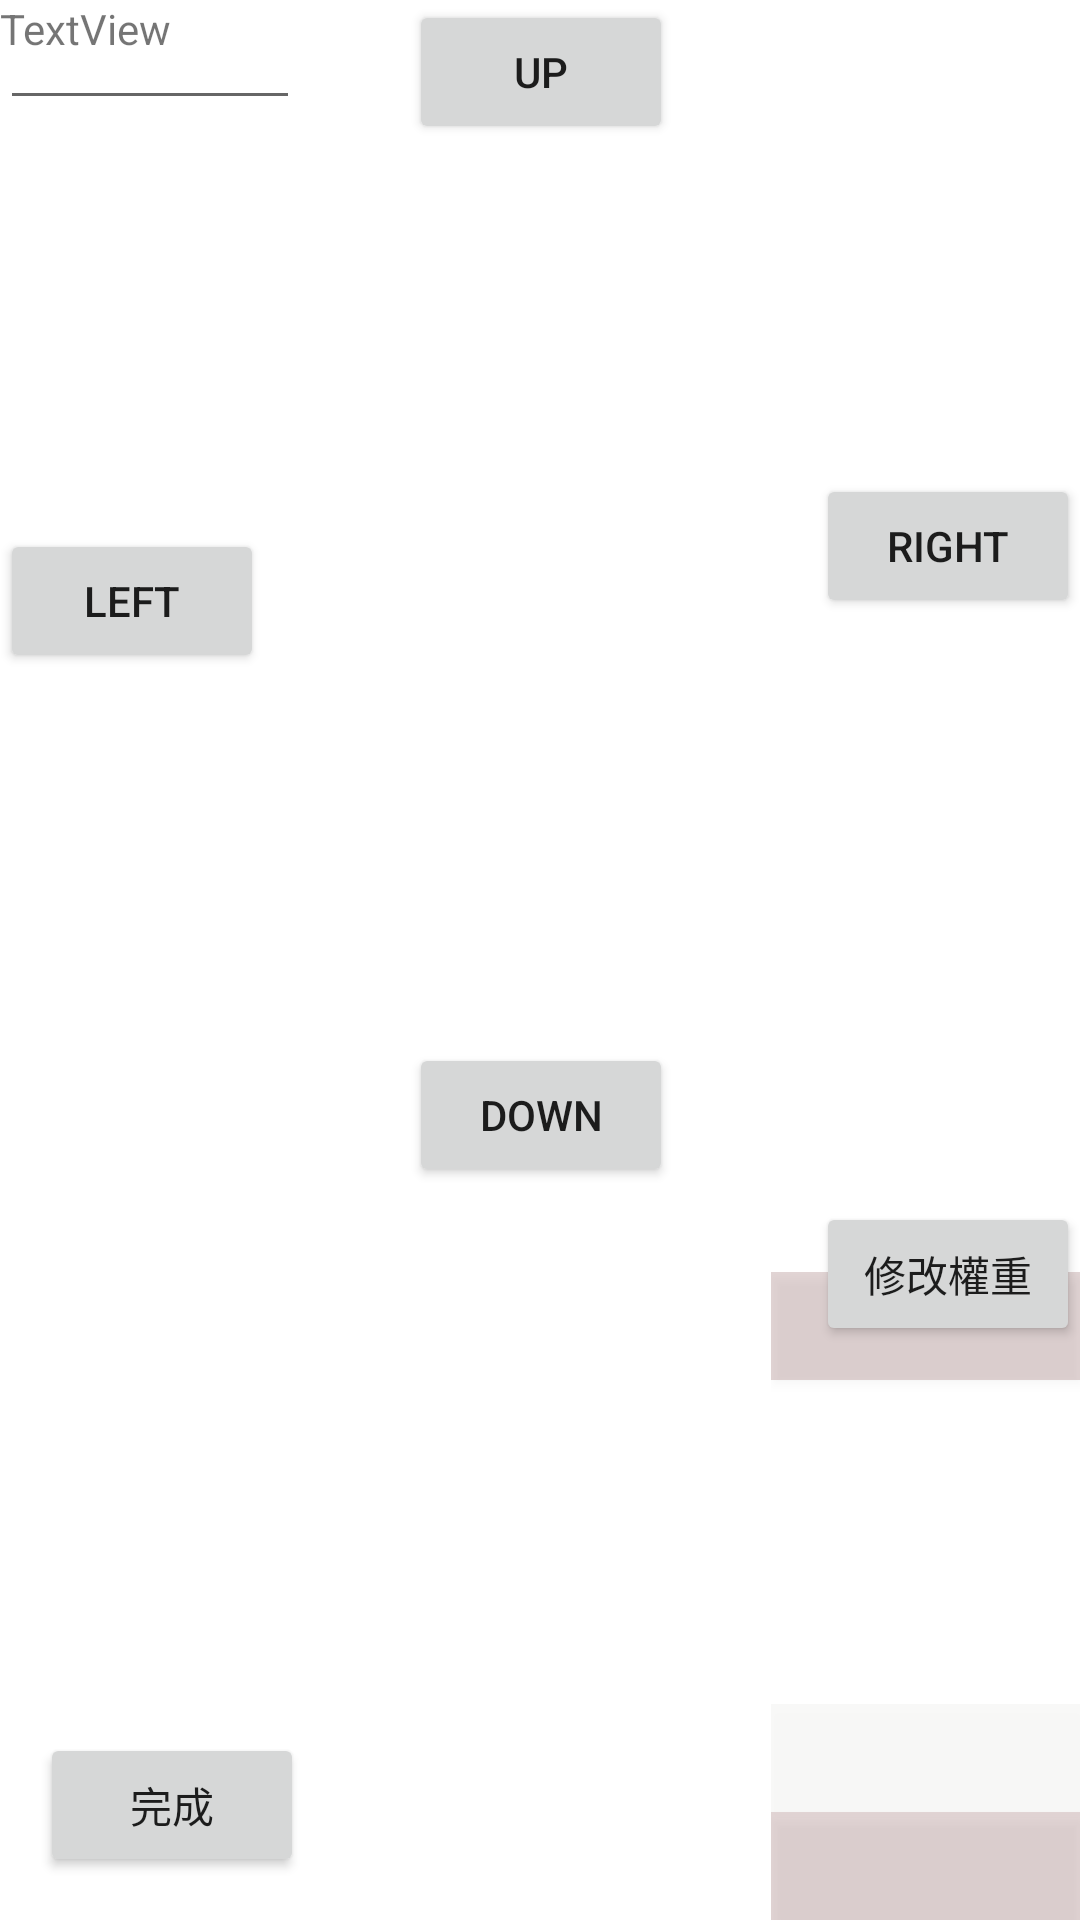

Write the Android layout XML for this screen, with the resource values it uses.
<!-- AndroidManifest.xml: application theme Theme.MorldApp_Demo01.NoActionBar -->
<!-- res/layout/activity_adjust_video_structure.xml -->
<?xml version="1.0" encoding="utf-8"?>
<androidx.constraintlayout.widget.ConstraintLayout xmlns:android="http://schemas.android.com/apk/res/android"
    xmlns:app="http://schemas.android.com/apk/res-auto"
    xmlns:tools="http://schemas.android.com/tools"
    android:layout_width="match_parent"
    android:layout_height="match_parent"
    tools:context=".Edit.AdjustVideoStructureActivity">

    <ImageView
        android:id="@+id/Layout_ImageView_video_EditFrame"
        android:layout_width="match_parent"
        android:layout_height="0dp"
        android:scaleType="matrix"
        app:layout_constraintTop_toTopOf="parent" />

    <com.example.morldapp_demo01.GraphicOverlay
        android:id="@+id/Layout_GraphicOverlay_video_EditStructure"
        android:layout_width="0dp"
        android:layout_height="0dp"
        app:layout_constraintBottom_toBottomOf="@id/Layout_ImageView_video_EditFrame"
        app:layout_constraintLeft_toLeftOf="@id/Layout_ImageView_video_EditFrame"
        app:layout_constraintRight_toRightOf="@id/Layout_ImageView_video_EditFrame"
        app:layout_constraintTop_toTopOf="@id/Layout_ImageView_video_EditFrame" />

    <Button
        android:id="@+id/Layout_Button_video_StructureEditDown"
        android:layout_width="wrap_content"
        android:layout_height="wrap_content"
        android:text="down"
        app:layout_constraintBottom_toBottomOf="parent"
        app:layout_constraintHorizontal_bias="0.501"
        app:layout_constraintLeft_toLeftOf="parent"
        app:layout_constraintRight_toRightOf="parent"
        app:layout_constraintTop_toTopOf="parent"
        app:layout_constraintVertical_bias="0.587" />

    <Button
        android:id="@+id/Layout_Button_video_StructureEditDone"
        android:layout_width="wrap_content"
        android:layout_height="wrap_content"
        android:text="完成"
        app:layout_constraintBottom_toBottomOf="parent"
        app:layout_constraintHorizontal_bias="0.049"
        app:layout_constraintLeft_toLeftOf="parent"
        app:layout_constraintRight_toRightOf="parent"
        app:layout_constraintTop_toTopOf="parent"
        app:layout_constraintVertical_bias="0.976" />

    <Button
        android:id="@+id/Layout_Button_video_StructureEditLeft"
        android:layout_width="wrap_content"
        android:layout_height="wrap_content"
        android:text="Left"
        app:layout_constraintBottom_toBottomOf="parent"
        app:layout_constraintHorizontal_bias="0.0"
        app:layout_constraintLeft_toLeftOf="parent"
        app:layout_constraintRight_toRightOf="parent"
        app:layout_constraintTop_toTopOf="parent"
        app:layout_constraintVertical_bias="0.298" />

    <Button
        android:id="@+id/Layout_Button_video_StructureEditRight"
        android:layout_width="wrap_content"
        android:layout_height="wrap_content"
        android:text="Right"
        app:layout_constraintBottom_toBottomOf="parent"
        app:layout_constraintHorizontal_bias="1.0"
        app:layout_constraintLeft_toLeftOf="parent"
        app:layout_constraintRight_toRightOf="parent"
        app:layout_constraintTop_toTopOf="parent"
        app:layout_constraintVertical_bias="0.267" />

    <Button
        android:id="@+id/Layout_Button_video_StructureEditUp"
        android:layout_width="wrap_content"
        android:layout_height="wrap_content"
        android:text="up"
        app:layout_constraintBottom_toBottomOf="parent"
        app:layout_constraintHorizontal_bias="0.501"
        app:layout_constraintLeft_toLeftOf="parent"
        app:layout_constraintRight_toRightOf="parent"
        app:layout_constraintTop_toTopOf="parent"
        app:layout_constraintVertical_bias="0.0"
        tools:ignore="TextContrastCheck" />

    <TextView
        android:id="@+id/Structure_video_point"
        android:layout_width="wrap_content"
        android:layout_height="wrap_content"
        android:text="TextView"
        tools:ignore="MissingConstraints"
        tools:layout_editor_absoluteX="139dp"
        tools:layout_editor_absoluteY="705dp" />

    <Button
        android:id="@+id/Layout_Button_video_Structure_ＷeightEdit"
        android:layout_width="wrap_content"
        android:layout_height="wrap_content"
        android:text="修改權重"
        app:layout_constraintBottom_toBottomOf="parent"
        app:layout_constraintHorizontal_bias="1.0"
        app:layout_constraintLeft_toLeftOf="parent"
        app:layout_constraintRight_toRightOf="parent"
        app:layout_constraintTop_toTopOf="parent"
        app:layout_constraintVertical_bias="0.677"
        tools:ignore="TextContrastCheck" />

    <LinearLayout
        android:layout_width="206dp"
        android:layout_height="216dp"
        android:orientation="horizontal"
        android:background="@drawable/structure_0"
        app:layout_constraintBottom_toBottomOf="parent"
        app:layout_constraintEnd_toEndOf="parent">

        <LinearLayout
            android:layout_width="match_parent"
            android:layout_height="match_parent"
            android:layout_weight="1"
            android:orientation="vertical">

            <Button
                android:id="@+id/layout_Button_Structure_video_Point_0"
                android:layout_width="match_parent"
                android:layout_height="match_parent"
                android:layout_weight="1"
                android:background="#00000000"
                tools:ignore="SpeakableTextPresentCheck,TouchTargetSizeCheck" />

            <Button
                android:id="@+id/layout_Button_Structure_video_Point_1"
                android:layout_width="match_parent"
                android:layout_height="match_parent"
                android:layout_weight="1"
                android:background="#00000000"
                tools:ignore="TouchTargetSizeCheck,SpeakableTextPresentCheck" />

            <Button
                android:id="@+id/layout_Button_Structure_video_Point_2"
                android:layout_width="match_parent"
                android:layout_height="match_parent"
                android:layout_weight="1"
                android:background="#00000000"
                tools:ignore="SpeakableTextPresentCheck,TouchTargetSizeCheck" />

            <Button
                android:id="@+id/layout_Button_Structure_video_Point_3"
                android:layout_width="match_parent"
                android:layout_height="match_parent"
                android:layout_weight="1"
                android:background="#00000000"
                tools:ignore="SpeakableTextPresentCheck,TouchTargetSizeCheck" />

            <Button
                android:id="@+id/layout_Button_Structure_video_Point_4"
                android:layout_width="match_parent"
                android:layout_height="match_parent"
                android:layout_weight="1"
                android:background="#00000000"
                tools:ignore="SpeakableTextPresentCheck,TouchTargetSizeCheck" />

            <Button
                android:id="@+id/layout_Button_Structure_video_Point_5"
                android:layout_width="match_parent"
                android:layout_height="match_parent"
                android:layout_weight="1"
                android:background="#00000000"
                tools:ignore="SpeakableTextPresentCheck" />
        </LinearLayout>

        <LinearLayout
            android:layout_width="match_parent"
            android:layout_height="match_parent"
            android:layout_weight="1"
            android:orientation="vertical">

            <Button
                android:id="@+id/layout_Button_Structure_video_Point_6"
                android:layout_width="match_parent"
                android:layout_height="match_parent"
                android:layout_weight="1"
                android:background="#33702E2E"
                tools:ignore="TouchTargetSizeCheck,SpeakableTextPresentCheck" />

            <Button
                android:id="@+id/layout_Button_Structure_video_Point_7"
                android:layout_width="match_parent"
                android:layout_height="match_parent"
                android:layout_weight="1"
                android:background="#00000000"
                tools:ignore="SpeakableTextPresentCheck,TouchTargetSizeCheck" />

            <Button
                android:id="@+id/layout_Button_Structure_video_Point_8"
                android:layout_width="match_parent"
                android:layout_height="match_parent"
                android:layout_weight="1"
                android:background="#00000000"
                tools:ignore="TouchTargetSizeCheck,SpeakableTextPresentCheck" />

            <Button
                android:id="@+id/layout_Button_Structure_video_Point_9"
                android:layout_width="match_parent"
                android:layout_height="match_parent"
                android:layout_weight="1"
                android:background="#00000000"
                tools:ignore="SpeakableTextPresentCheck,TouchTargetSizeCheck" />

            <Button
                android:id="@+id/layout_Button_Structure_video_Point_10"
                android:layout_width="match_parent"
                android:layout_height="match_parent"
                android:layout_weight="1"
                android:background="#08303303"
                tools:ignore="TouchTargetSizeCheck,SpeakableTextPresentCheck" />

            <Button
                android:id="@+id/layout_Button_Structure_video_Point_11"
                android:layout_width="match_parent"
                android:layout_height="match_parent"
                android:layout_weight="1"
                android:background="#33702E2E"
                tools:ignore="SpeakableTextPresentCheck" />
        </LinearLayout>

    </LinearLayout>

    <EditText
        android:id="@+id/input_video_PointIdx"
        android:layout_width="100dp"
        android:layout_height="40dp"
        android:ems="10"
        android:hint="權重"
        android:inputType="text"
        android:paddingLeft="8dp"
        android:paddingRight="8dp"
        android:text="1"
        android:textColor="#fff"
        android:textSize="17sp"
        tools:ignore="MissingConstraints"
        tools:layout_editor_absoluteX="205dp"
        tools:layout_editor_absoluteY="463dp"
        tools:textColorHint="#fff" />

</androidx.constraintlayout.widget.ConstraintLayout>
<!-- resources referenced by this layout -->
<resources>
  <style name="Theme.MorldApp_Demo01.NoActionBar">
          <item name="windowActionBar">false</item>
          <item name="windowNoTitle">true</item>
          <item name="android:windowFullscreen">true</item>
      </style>
</resources>
